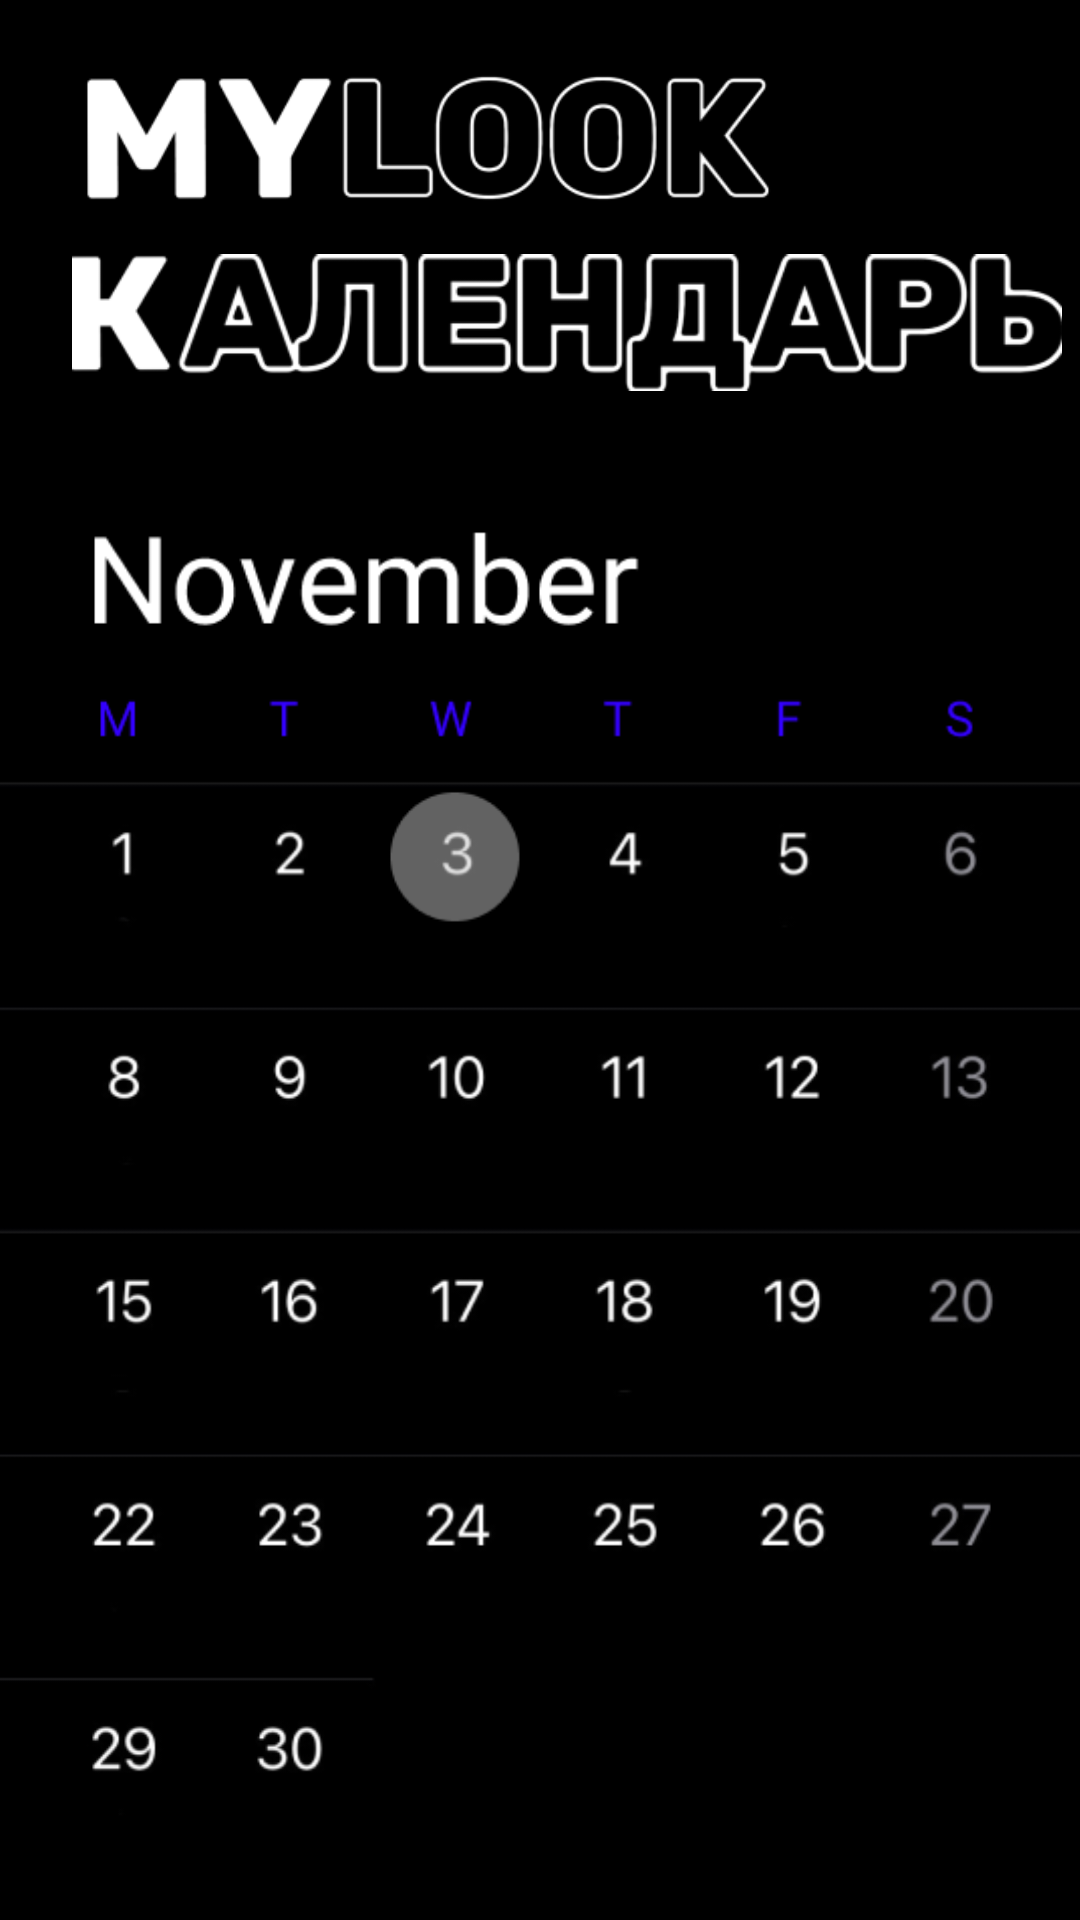

Android layout source for this screen:
<!-- AndroidManifest.xml: application theme Theme.MyLook -->
<!-- res/layout/fragment_calendar_screen.xml -->
<?xml version="1.0" encoding="utf-8"?>
<androidx.constraintlayout.widget.ConstraintLayout xmlns:android="http://schemas.android.com/apk/res/android"
    xmlns:app="http://schemas.android.com/apk/res-auto"
    xmlns:tools="http://schemas.android.com/tools"
    android:layout_width="match_parent"
    android:layout_height="match_parent"
    android:background="#000000">

    <ImageView
        android:id="@+id/imageView8"
        android:layout_width="410dp"
        android:layout_height="85dp"
        app:layout_constraintEnd_toEndOf="parent"
        app:layout_constraintHorizontal_bias="0.0"
        app:layout_constraintStart_toStartOf="parent"
        app:layout_constraintTop_toBottomOf="@+id/imageView2"
        app:srcCompat="@drawable/bottompaneltemp" />

    <Button
        android:id="@+id/calendarmainbutton"
        android:layout_width="47dp"
        android:layout_height="58dp"
        android:layout_marginTop="-75dp"
        android:layout_marginEnd="30dp"
        android:background="@android:color/transparent"
        app:layout_constraintEnd_toEndOf="parent"
        app:layout_constraintTop_toBottomOf="@+id/imageView8" />

    <Button
        android:id="@+id/calendaraddbutton"
        android:layout_width="47dp"
        android:layout_height="58dp"
        android:layout_marginTop="-75dp"
        android:layout_marginEnd="180dp"
        android:background="@android:color/transparent"
        app:layout_constraintEnd_toEndOf="parent"
        app:layout_constraintTop_toBottomOf="@+id/imageView8" />

    <Button
        android:id="@+id/calendarshkafbutton"
        android:layout_width="47dp"
        android:layout_height="58dp"
        android:layout_marginTop="-75dp"
        android:layout_marginEnd="255dp"
        android:background="@android:color/transparent"
        app:layout_constraintEnd_toEndOf="parent"
        app:layout_constraintTop_toBottomOf="@+id/imageView8" />

    <ImageView
        android:id="@+id/imageView2"
        android:layout_width="416dp"
        android:layout_height="468dp"
        android:layout_marginTop="25dp"
        app:layout_constraintStart_toStartOf="parent"
        app:layout_constraintTop_toBottomOf="@+id/imageView7"
        app:srcCompat="@drawable/calendarscreentemp" />

    <ImageView
        android:id="@+id/imageView4"
        android:layout_width="250dp"
        android:layout_height="60dp"
        android:layout_marginStart="16dp"
        android:layout_marginTop="16dp"
        app:layout_constraintStart_toStartOf="parent"
        app:layout_constraintTop_toTopOf="parent"
        app:srcCompat="@drawable/mylook" />

    <ImageView
        android:id="@+id/imageView7"
        android:layout_width="330dp"
        android:layout_height="63dp"
        android:layout_marginStart="24dp"
        app:layout_constraintStart_toStartOf="parent"
        app:layout_constraintTop_toBottomOf="@+id/imageView4"
        app:srcCompat="@drawable/calendar" />
</androidx.constraintlayout.widget.ConstraintLayout>
<!-- resources referenced by this layout -->
<resources>
  <!-- drawable bottompaneltemp: png bitmap (drawable-v24, 5263 bytes) -->
  <!-- drawable calendar: png bitmap (drawable-v24, 10330 bytes) -->
  <!-- drawable calendarscreentemp: png bitmap (drawable-v24, 40662 bytes) -->
  <!-- drawable mylook: png bitmap (drawable-v24, 11760 bytes) -->
  <style name="Theme.MyLook" parent="Theme.MaterialComponents.DayNight.NoActionBar">
          
          <item name="colorPrimary">@color/purple_500</item>
          <item name="colorPrimaryVariant">@color/purple_700</item>
          <item name="colorOnPrimary">@color/white</item>
          
          <item name="colorSecondary">@color/teal_200</item>
          <item name="colorSecondaryVariant">@color/teal_700</item>
          <item name="colorOnSecondary">@color/black</item>
          
          <item name="android:statusBarColor" tools:targetApi="l">?attr/colorPrimaryVariant</item>
          
      </style>
  <!-- not gathered from this repository: default colours our renderer supplied (Android Studio template values) -->
  <color name="purple_500">#FF6200EE</color>
  <color name="purple_700">#FF3700B3</color>
  <color name="teal_200">#FF03DAC5</color>
  <color name="teal_700">#FF018786</color>
  <color name="black">#FF000000</color>
  <color name="white">#FFFFFFFF</color>
</resources>
